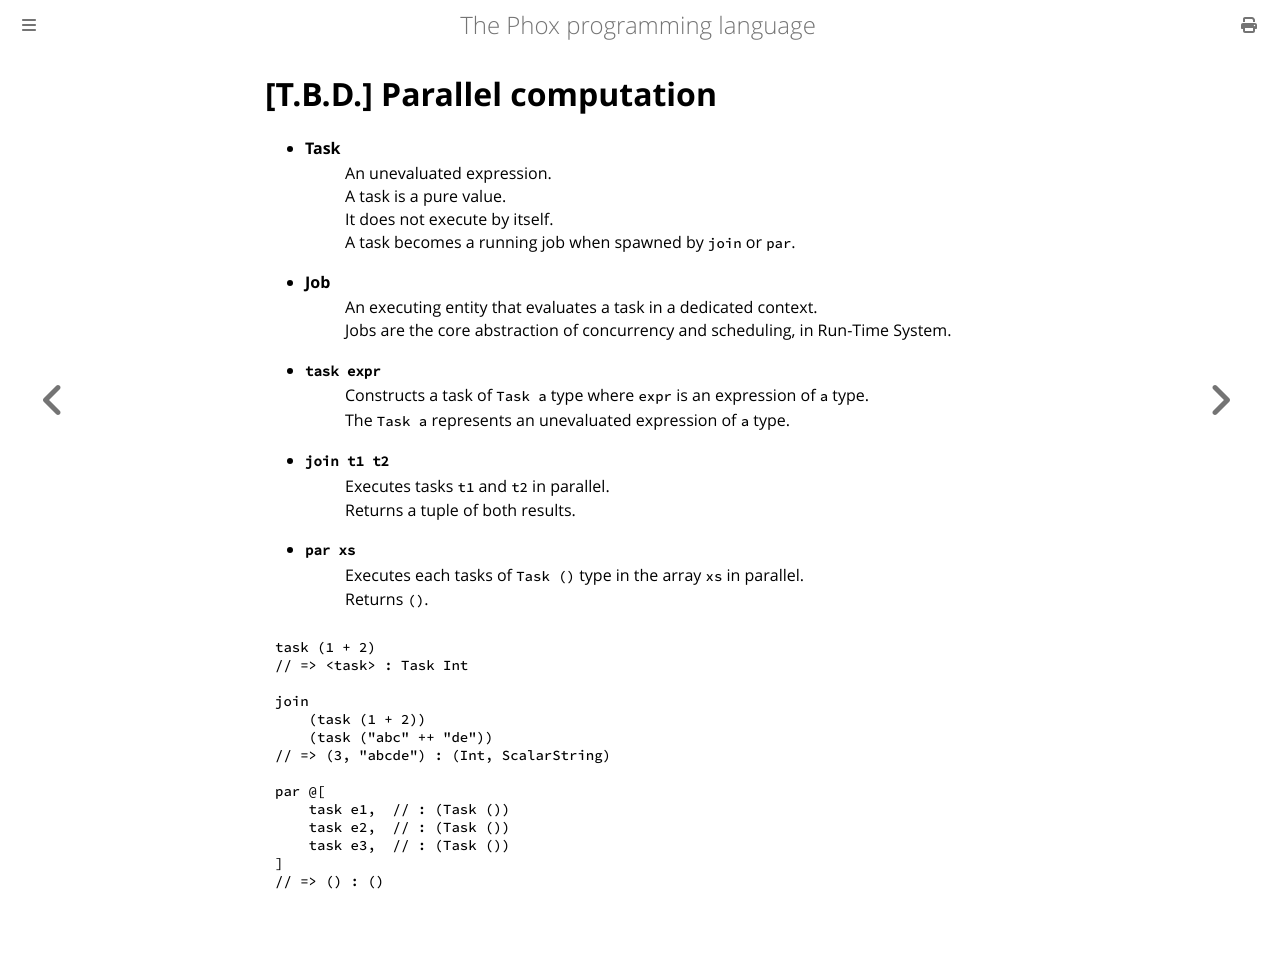

repository: mori0091/phox-book · page: parallel.html · generator: mdbook

# [T.B.D.] Parallel computation

- Task
  : An unevaluated expression.  
    A task is a pure value.  
    It does not execute by itself.  
    A task becomes a running job when spawned by `join` or `par`.

- Job
  : An executing entity that evaluates a task in a dedicated context.  
    Jobs are the core abstraction of concurrency and scheduling, in Run-Time System.

- `task expr`
  : Constructs a task of `Task a` type where `expr` is an expression of `a` type.  
    The `Task a` represents an unevaluated expression of `a` type.

- `join t1 t2`
  : Executes tasks `t1` and `t2` in parallel.  
    Returns a tuple of both results.

- `par xs`
  : Executes each tasks of `Task ()` type in the array `xs` in parallel.  
    Returns `()`.

```rust , ignore
task (1 + 2)
// => <task> : Task Int

join
    (task (1 + 2))
    (task ("abc" ++ "de"))
// => (3, "abcde") : (Int, ScalarString)

par @[
    task e1,  // : (Task ())
    task e2,  // : (Task ())
    task e3,  // : (Task ())
]
// => () : ()
```
